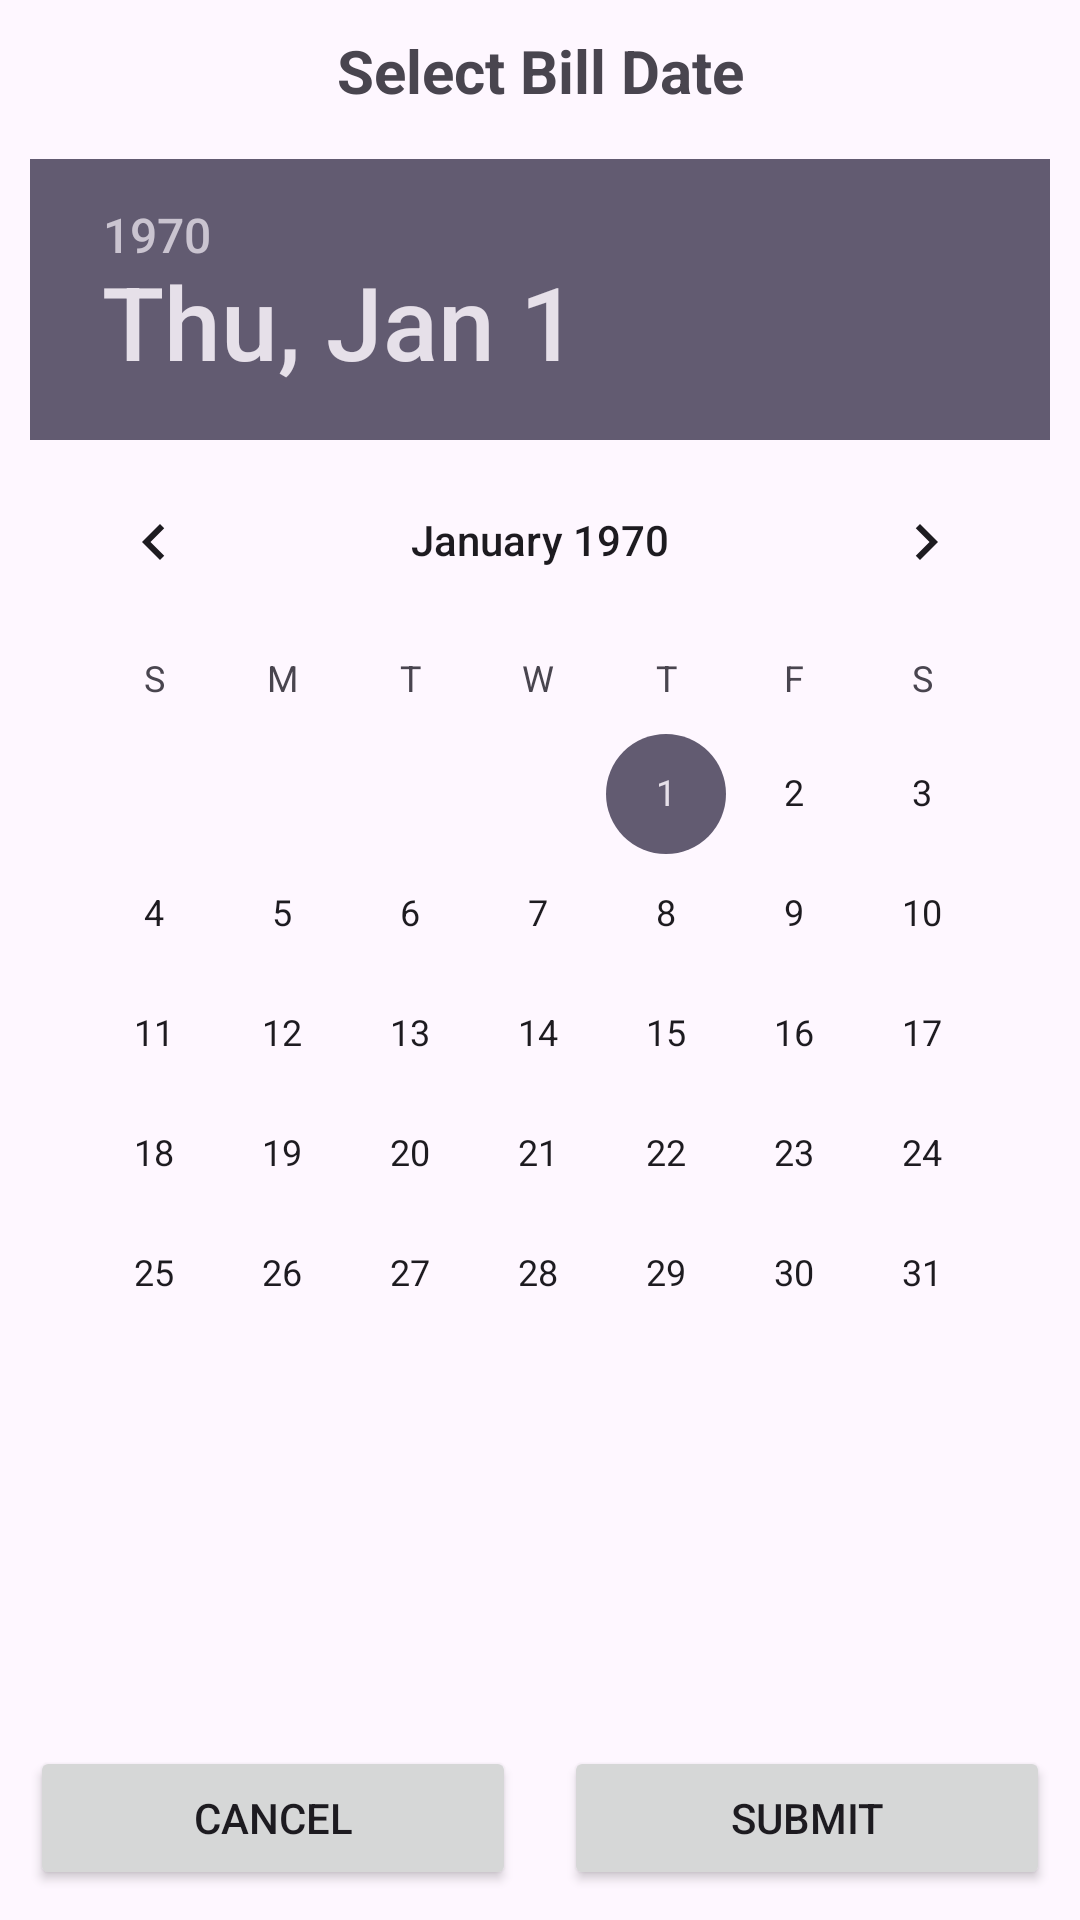

This screen was rendered from an Android layout file. Write that file and the resources it references.
<!-- AndroidManifest.xml: application theme Theme.MidtermApp -->
<!-- res/layout/fragment_select_bill_date.xml -->
<?xml version="1.0" encoding="utf-8"?>
<androidx.constraintlayout.widget.ConstraintLayout xmlns:android="http://schemas.android.com/apk/res/android"
xmlns:app="http://schemas.android.com/apk/res-auto"
xmlns:tools="http://schemas.android.com/tools"
android:padding="10dp"
android:layout_width="match_parent"
android:layout_height="match_parent"
tools:context=".SelectBillDateFragment">

<TextView
    android:id="@+id/textView"
    android:layout_width="wrap_content"
    android:layout_height="wrap_content"
    android:text="@string/select_bill_date_label"
    android:textSize="20sp"
    android:textStyle="bold"
    app:layout_constraintEnd_toEndOf="parent"
    app:layout_constraintStart_toStartOf="parent"
    app:layout_constraintTop_toTopOf="parent" />

    <DatePicker
        android:id="@+id/datePicker"
        android:layout_width="wrap_content"
        android:layout_height="wrap_content"
        android:layout_marginTop="16dp"
        app:layout_constraintEnd_toEndOf="parent"
        app:layout_constraintStart_toStartOf="parent"
        app:layout_constraintTop_toBottomOf="@+id/textView" />

    <Button
        android:id="@+id/buttonCancel"
        android:layout_width="0dp"
        android:layout_height="wrap_content"
        android:layout_marginEnd="8dp"
        android:text="@string/cancel"
        app:layout_constraintBottom_toBottomOf="parent"
        app:layout_constraintEnd_toStartOf="@+id/space3"
        app:layout_constraintStart_toStartOf="parent" />

    <Button
        android:id="@+id/buttonSubmit"
        android:layout_width="0dp"
        android:layout_height="wrap_content"
        android:layout_marginStart="8dp"
        android:text="Submit"
        app:layout_constraintBottom_toBottomOf="parent"
        app:layout_constraintEnd_toEndOf="parent"
        app:layout_constraintStart_toEndOf="@+id/space3" />

    <Space
        android:id="@+id/space3"
        android:layout_width="wrap_content"
        android:layout_height="wrap_content"
        app:layout_constraintBottom_toBottomOf="parent"
        app:layout_constraintEnd_toEndOf="parent"
        app:layout_constraintStart_toStartOf="parent" />


</androidx.constraintlayout.widget.ConstraintLayout>
<!-- resources referenced by this layout -->
<resources>
  <string name="cancel">Cancel</string>
  <string name="select_bill_date_label">Select Bill Date</string>
  <style name="Theme.MidtermApp" parent="Base.Theme.MidtermApp" />
  <style name="Base.Theme.MidtermApp" parent="Theme.Material3.DayNight.NoActionBar">
          
          
      </style>
</resources>
